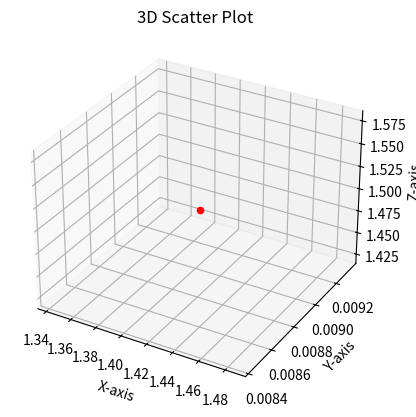

Python code for this plot:
import numpy as np

def xyz(args, real_t):
    period, sizex, sizey = args
    print('period/sizex/sizey: ', period, sizex, sizey)
    if not period:
        period = real_t[-1]
    t = real_t / period * 2 * np.pi
    x = np.sqrt(2) * np.cos(t) / (1 + np.sin(t) ** 2)
    y = x * np.sin(t)
    x = sizex * x
    y = sizey * y
    z = np.ones_like(x) * 1.5
    return x, y, z

if __name__ == "__main__":
    import matplotlib.pyplot as plt
    from mpl_toolkits.mplot3d import Axes3D

    x,y,z = xyz([10,1,1],0.01 )

    # Create a figure and 3D axes
    fig = plt.figure()
    ax = fig.add_subplot(111, projection='3d')
    
    # Plot a 3D scatter plot
    ax.scatter(x, y, z, c='r', marker='o')

    # Set labels for the axes
    ax.set_xlabel('X-axis')
    ax.set_ylabel('Y-axis')
    ax.set_zlabel('Z-axis')

    # Set a title for the plot
    ax.set_title('3D Scatter Plot')

    # Show the plot
    plt.show()
